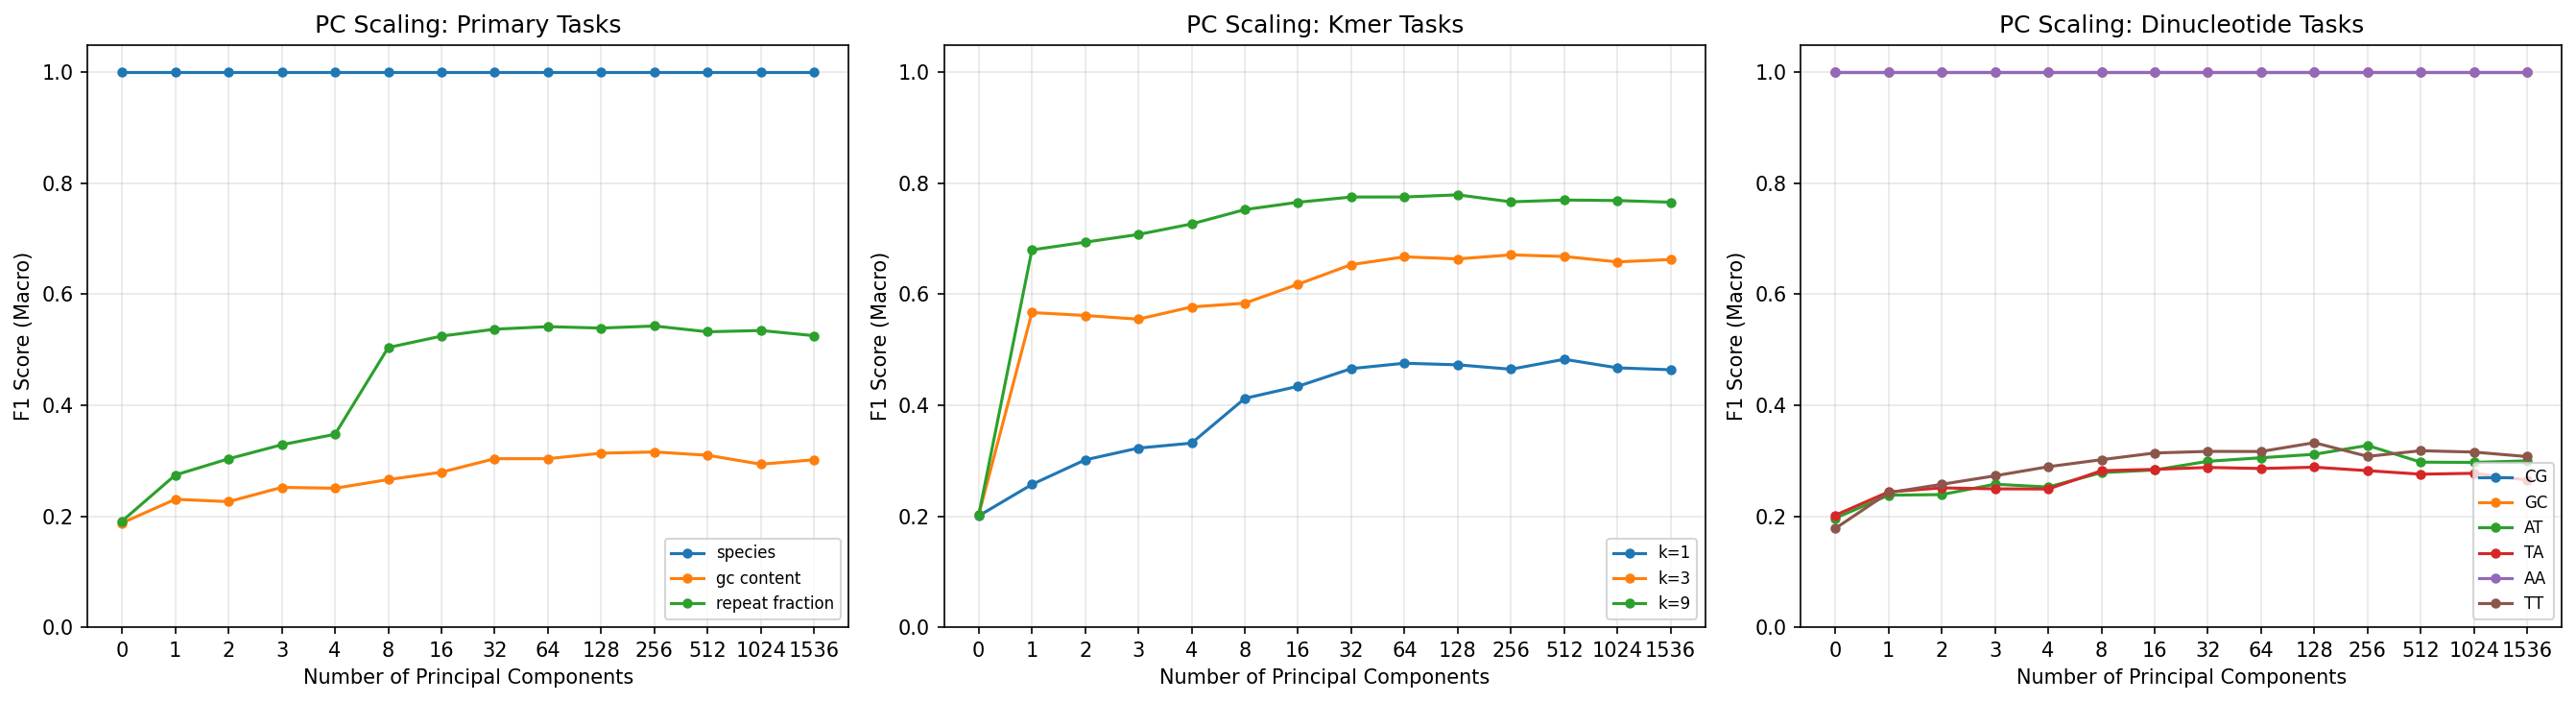

Values plotted in this chart, from the file beside it:
target, n_classes, n_components, accuracy, f1_macro
species, 1, 0, 1.0, 1.0
species, 1, 1, 1.0, 1.0
species, 1, 2, 1.0, 1.0
species, 1, 3, 1.0, 1.0
species, 1, 4, 1.0, 1.0
species, 1, 8, 1.0, 1.0
species, 1, 16, 1.0, 1.0
species, 1, 32, 1.0, 1.0
species, 1, 64, 1.0, 1.0
species, 1, 128, 1.0, 1.0
species, 1, 256, 1.0, 1.0
species, 1, 512, 1.0, 1.0
species, 1, 1024, 1.0, 1.0
species, 1, 1536, 1.0, 1.0
gc_content, 5, 0, 0.1883, 0.1878
gc_content, 5, 1, 0.2389, 0.2306
gc_content, 5, 2, 0.2307, 0.2263
gc_content, 5, 3, 0.2566, 0.252
gc_content, 5, 4, 0.2569, 0.2504
gc_content, 5, 8, 0.2725, 0.2661
gc_content, 5, 16, 0.2856, 0.2794
gc_content, 5, 32, 0.311, 0.3037
gc_content, 5, 64, 0.311, 0.3037
gc_content, 5, 128, 0.3204, 0.3136
gc_content, 5, 256, 0.3226, 0.3159
gc_content, 5, 512, 0.3168, 0.3099
gc_content, 5, 1024, 0.3, 0.2938
gc_content, 5, 1536, 0.3073, 0.3017
repeat_fraction, 5, 0, 0.1916, 0.1912
repeat_fraction, 5, 1, 0.2872, 0.2743
repeat_fraction, 5, 2, 0.3256, 0.3035
repeat_fraction, 5, 3, 0.3525, 0.3288
repeat_fraction, 5, 4, 0.3686, 0.3477
repeat_fraction, 5, 8, 0.5102, 0.5041
repeat_fraction, 5, 16, 0.5294, 0.5247
repeat_fraction, 5, 32, 0.5426, 0.5371
repeat_fraction, 5, 64, 0.5471, 0.5417
repeat_fraction, 5, 128, 0.5444, 0.5391
repeat_fraction, 5, 256, 0.5478, 0.5429
repeat_fraction, 5, 512, 0.5401, 0.5325
repeat_fraction, 5, 1024, 0.5413, 0.5348
repeat_fraction, 5, 1536, 0.5337, 0.5254
kmer_entropy_1, 5, 0, 0.2008, 0.2006
kmer_entropy_1, 5, 1, 0.2609, 0.2573
kmer_entropy_1, 5, 2, 0.3171, 0.3016
kmer_entropy_1, 5, 3, 0.3378, 0.3228
kmer_entropy_1, 5, 4, 0.3454, 0.3318
kmer_entropy_1, 5, 8, 0.4202, 0.4124
kmer_entropy_1, 5, 16, 0.4416, 0.4342
kmer_entropy_1, 5, 32, 0.4724, 0.4661
kmer_entropy_1, 5, 64, 0.4818, 0.4758
kmer_entropy_1, 5, 128, 0.4767, 0.4729
kmer_entropy_1, 5, 256, 0.4702, 0.465
kmer_entropy_1, 5, 512, 0.4889, 0.4829
kmer_entropy_1, 5, 1024, 0.473, 0.4675
kmer_entropy_1, 5, 1536, 0.4712, 0.464
kmer_entropy_3, 5, 0, 0.202, 0.2021
kmer_entropy_3, 5, 1, 0.5716, 0.5671
kmer_entropy_3, 5, 2, 0.5658, 0.5618
kmer_entropy_3, 5, 3, 0.5581, 0.5552
... 108 more rows
